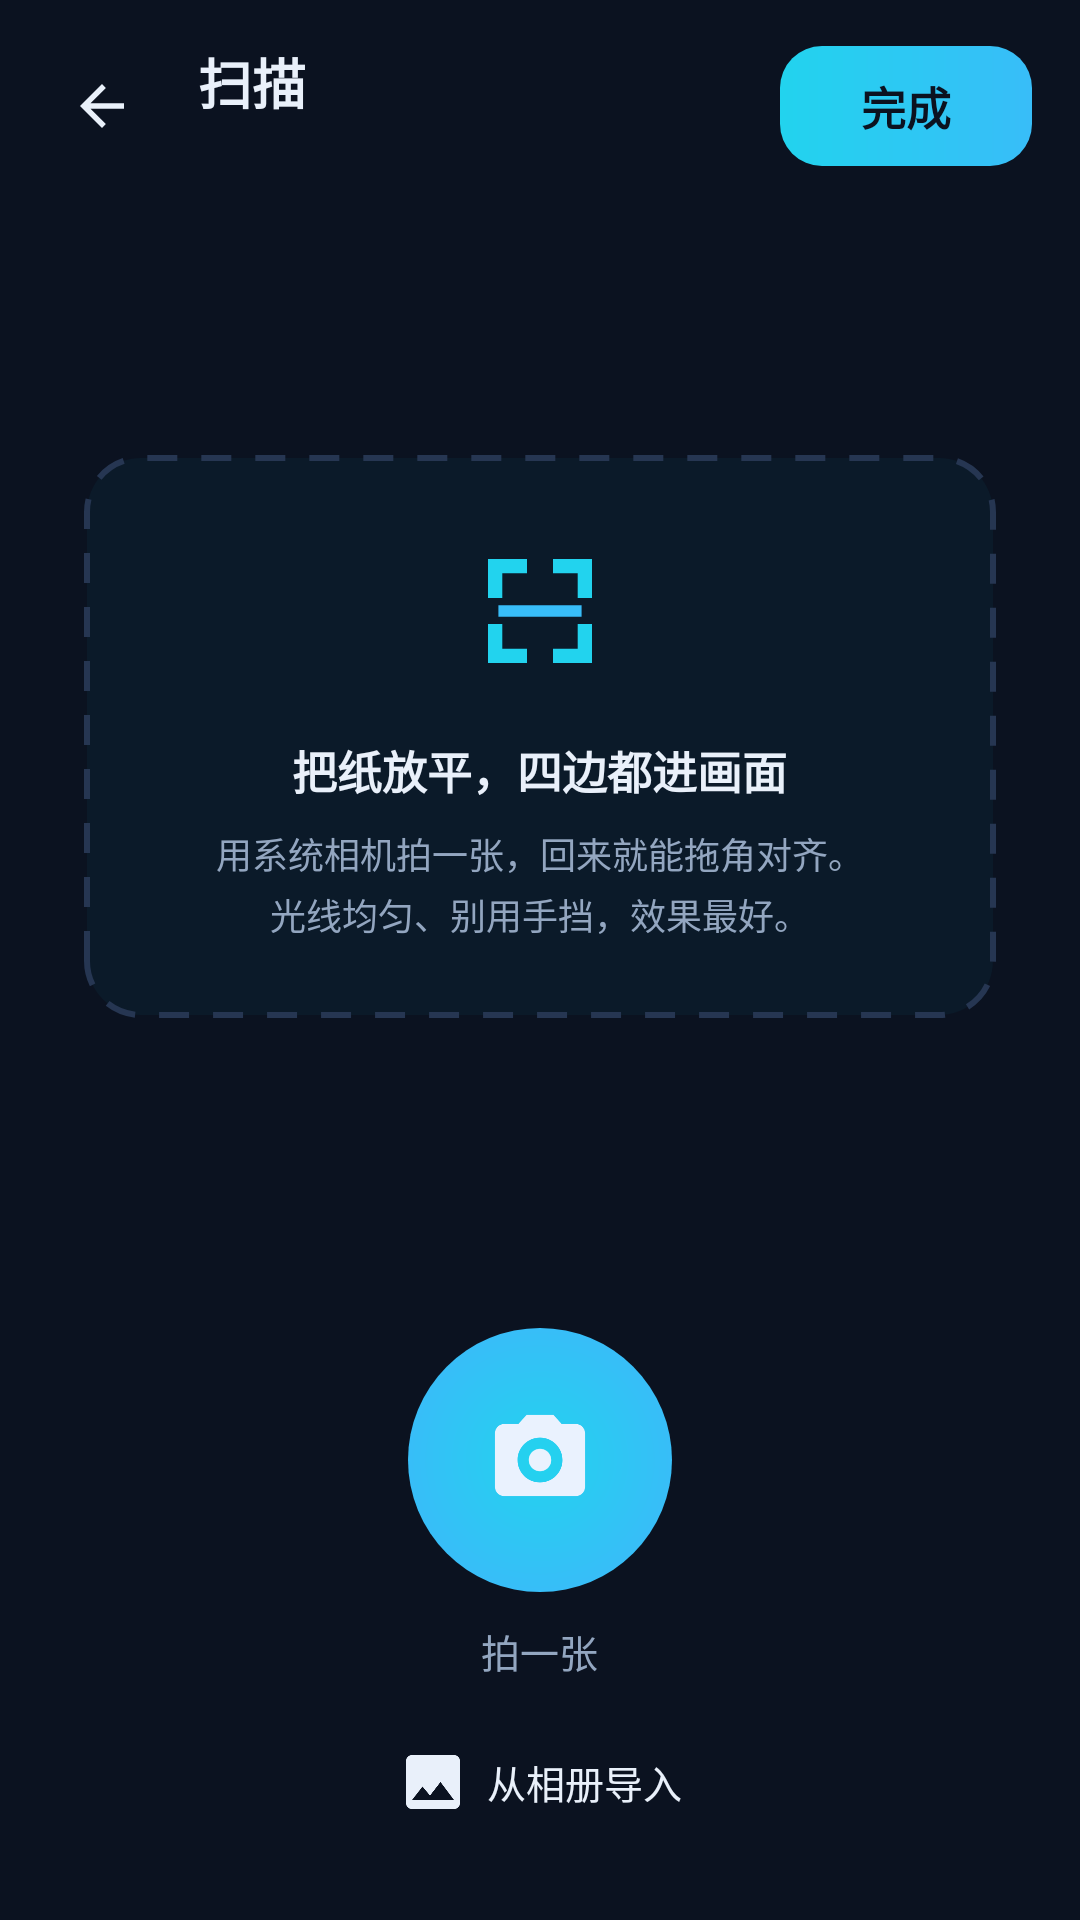

Reconstruct the res/layout file that produces this screen, plus the resources it refers to.
<!-- AndroidManifest.xml: application theme Theme.IceScan -->
<!-- res/layout/activity_capture.xml -->
<?xml version="1.0" encoding="utf-8"?>
<LinearLayout xmlns:android="http://schemas.android.com/apk/res/android"
    android:layout_width="match_parent"
    android:layout_height="match_parent"
    android:background="@color/bg"
    android:orientation="vertical">

    <LinearLayout
        android:layout_width="match_parent"
        android:layout_height="wrap_content"
        android:gravity="center_vertical"
        android:orientation="horizontal"
        android:paddingLeft="14dp"
        android:paddingTop="14dp"
        android:paddingRight="16dp"
        android:paddingBottom="6dp">

        <ImageButton
            android:id="@+id/btn_back"
            style="@style/IconButton"
            android:layout_width="40dp"
            android:layout_height="40dp"
            android:contentDescription="@string/back"
            android:src="@drawable/ic_back" />

        <LinearLayout
            android:layout_width="0dp"
            android:layout_height="wrap_content"
            android:layout_marginStart="12dp"
            android:layout_weight="1"
            android:orientation="vertical">

            <TextView
                android:layout_width="wrap_content"
                android:layout_height="wrap_content"
                android:text="@string/capture_title"
                android:textColor="@color/text"
                android:textSize="18sp"
                android:textStyle="bold" />

            <TextView
                android:id="@+id/tv_count"
                android:layout_width="wrap_content"
                android:layout_height="wrap_content"
                style="@style/Subtitle" />
        </LinearLayout>

        <Button
            android:id="@+id/btn_done"
            style="@style/PrimaryButton"
            android:layout_width="wrap_content"
            android:layout_height="40dp"
            android:minWidth="84dp"
            android:paddingLeft="18dp"
            android:paddingRight="18dp"
            android:text="@string/capture_done" />
    </LinearLayout>

    <LinearLayout
        android:layout_width="match_parent"
        android:layout_height="0dp"
        android:layout_weight="1"
        android:gravity="center"
        android:orientation="vertical"
        android:paddingLeft="28dp"
        android:paddingRight="28dp">

        <LinearLayout
            android:layout_width="match_parent"
            android:layout_height="wrap_content"
            android:background="@drawable/bg_dashed"
            android:gravity="center"
            android:orientation="vertical"
            android:padding="26dp">

            <ImageView
                android:layout_width="52dp"
                android:layout_height="52dp"
                android:contentDescription="@null"
                android:src="@drawable/ic_scan" />

            <TextView
                android:layout_width="wrap_content"
                android:layout_height="wrap_content"
                android:layout_marginTop="16dp"
                android:text="@string/capture_guide_title"
                android:textColor="@color/text"
                android:textSize="15sp"
                android:textStyle="bold" />

            <TextView
                android:layout_width="wrap_content"
                android:layout_height="wrap_content"
                android:layout_marginTop="8dp"
                android:gravity="center"
                android:lineSpacingExtra="3dp"
                android:text="@string/capture_guide_desc"
                android:textColor="@color/text_dim"
                android:textSize="12sp" />
        </LinearLayout>
    </LinearLayout>

    <HorizontalScrollView
        android:id="@+id/strip_wrap"
        android:layout_width="match_parent"
        android:layout_height="wrap_content"
        android:paddingLeft="16dp"
        android:paddingRight="16dp"
        android:clipToPadding="false"
        android:scrollbars="none"
        android:visibility="gone">

        <LinearLayout
            android:id="@+id/strip"
            android:layout_width="wrap_content"
            android:layout_height="wrap_content"
            android:orientation="horizontal" />
    </HorizontalScrollView>

    <LinearLayout
        android:layout_width="match_parent"
        android:layout_height="wrap_content"
        android:gravity="center_horizontal"
        android:orientation="vertical"
        android:paddingTop="14dp"
        android:paddingBottom="26dp">

        <ImageButton
            android:id="@+id/btn_shoot"
            android:layout_width="88dp"
            android:layout_height="88dp"
            android:background="@drawable/bg_fab"
            android:contentDescription="@string/capture_shoot"
            android:padding="26dp"
            android:scaleType="fitCenter"
            android:src="@drawable/ic_camera" />

        <TextView
            android:layout_width="wrap_content"
            android:layout_height="wrap_content"
            android:layout_marginTop="10dp"
            android:text="@string/capture_shoot"
            android:textColor="@color/text_dim"
            android:textSize="13sp" />

        <Button
            android:id="@+id/btn_album"
            style="@style/GhostButton"
            android:layout_width="wrap_content"
            android:layout_height="40dp"
            android:layout_marginTop="14dp"
            android:drawableStart="@drawable/ic_import"
            android:drawablePadding="6dp"
            android:minHeight="0dp"
            android:paddingLeft="16dp"
            android:paddingRight="16dp"
            android:text="@string/capture_album"
            android:textSize="13sp" />
    </LinearLayout>
</LinearLayout>
<!-- resources referenced by this layout -->
<resources>
  <color name="bg">#FF0B1220</color>
  <color name="text">#FFE9F0FA</color>
  <color name="text_dim">#FF93A6C0</color>
  <!-- drawable bg_dashed (drawable) -->
  <?xml version="1.0" encoding="utf-8"?>
  <shape xmlns:android="http://schemas.android.com/apk/res/android" android:shape="rectangle">
      <solid android:color="#140E7490" />
      <corners android:radius="18dp" />
      <stroke
          android:width="2dp"
          android:color="@color/stroke"
          android:dashWidth="10dp"
          android:dashGap="8dp" />
  </shape>
  <!-- drawable bg_fab (drawable) -->
  <?xml version="1.0" encoding="utf-8"?>
  <shape xmlns:android="http://schemas.android.com/apk/res/android" android:shape="oval">
      <gradient
          android:type="radial"
          android:gradientRadius="90dp"
          android:startColor="@color/accent"
          android:centerColor="@color/brand"
          android:endColor="@color/brand_deep" />
  </shape>
  <!-- drawable ic_back (drawable) -->
  <vector xmlns:android="http://schemas.android.com/apk/res/android"
      android:width="24dp" android:height="24dp"
      android:viewportWidth="24" android:viewportHeight="24">
      <path android:fillColor="@color/text"
          android:pathData="M20,11H7.83l5.59,-5.59L12,4l-8,8 8,8 1.41,-1.41L7.83,13H20v-2z" />
  </vector>
  <!-- drawable ic_import (drawable) -->
  <vector xmlns:android="http://schemas.android.com/apk/res/android"
      android:width="24dp" android:height="24dp"
      android:viewportWidth="24" android:viewportHeight="24">
      <path android:fillColor="@color/text"
          android:pathData="M21,19V5c0,-1.1 -0.9,-2 -2,-2H5c-1.1,0 -2,0.9 -2,2v14c0,1.1 0.9,2 2,2h14c1.1,0 2,-0.9 2,-2zM8.5,13.5l2.5,3.01L14.5,12l4.5,6H5l3.5,-4.5z" />
  </vector>
  <string name="back">返回</string>
  <string name="capture_album">从相册导入</string>
  <string name="capture_done">完成</string>
  <string name="capture_guide_desc">用系统相机拍一张，回来就能拖角对齐。\n光线均匀、别用手挡，效果最好。</string>
  <string name="capture_guide_title">把纸放平，四边都进画面</string>
  <string name="capture_shoot">拍一张</string>
  <string name="capture_title">扫描</string>
  <style name="GhostButton" parent="@android:style/Widget.Material.Button">
          <item name="android:background">@drawable/bg_pill</item>
          <item name="android:textColor">@color/text</item>
          <item name="android:textSize">14sp</item>
          <item name="android:textAllCaps">false</item>
          <item name="android:minHeight">48dp</item>
          <item name="android:stateListAnimator">@null</item>
      </style>
  <style name="IconButton" parent="@android:style/Widget.Material.ImageButton">
          <item name="android:background">@drawable/bg_pill</item>
          <item name="android:padding">9dp</item>
          <item name="android:scaleType">fitCenter</item>
      </style>
  <style name="PrimaryButton" parent="@android:style/Widget.Material.Button">
          <item name="android:background">@drawable/bg_primary</item>
          <item name="android:textColor">@color/bg</item>
          <item name="android:textStyle">bold</item>
          <item name="android:textSize">15sp</item>
          <item name="android:textAllCaps">false</item>
          <item name="android:minHeight">48dp</item>
          <item name="android:stateListAnimator">@null</item>
      </style>
  <style name="Subtitle" parent="@android:style/TextAppearance.Material.Caption">
          <item name="android:textColor">@color/text_dim</item>
          <item name="android:textSize">12sp</item>
      </style>
  <color name="stroke">#FF263652</color>
  <color name="accent">#FF22D3EE</color>
  <color name="brand">#FF38BDF8</color>
  <color name="brand_deep">#FF1D4ED8</color>
  <!-- drawable bg_primary (drawable) -->
  <?xml version="1.0" encoding="utf-8"?>
  <shape xmlns:android="http://schemas.android.com/apk/res/android" android:shape="rectangle">
      <gradient
          android:angle="0"
          android:startColor="@color/accent"
          android:endColor="@color/brand" />
      <corners android:radius="14dp" />
  </shape>
  <color name="text_faint">#FF64748B</color>
</resources>
